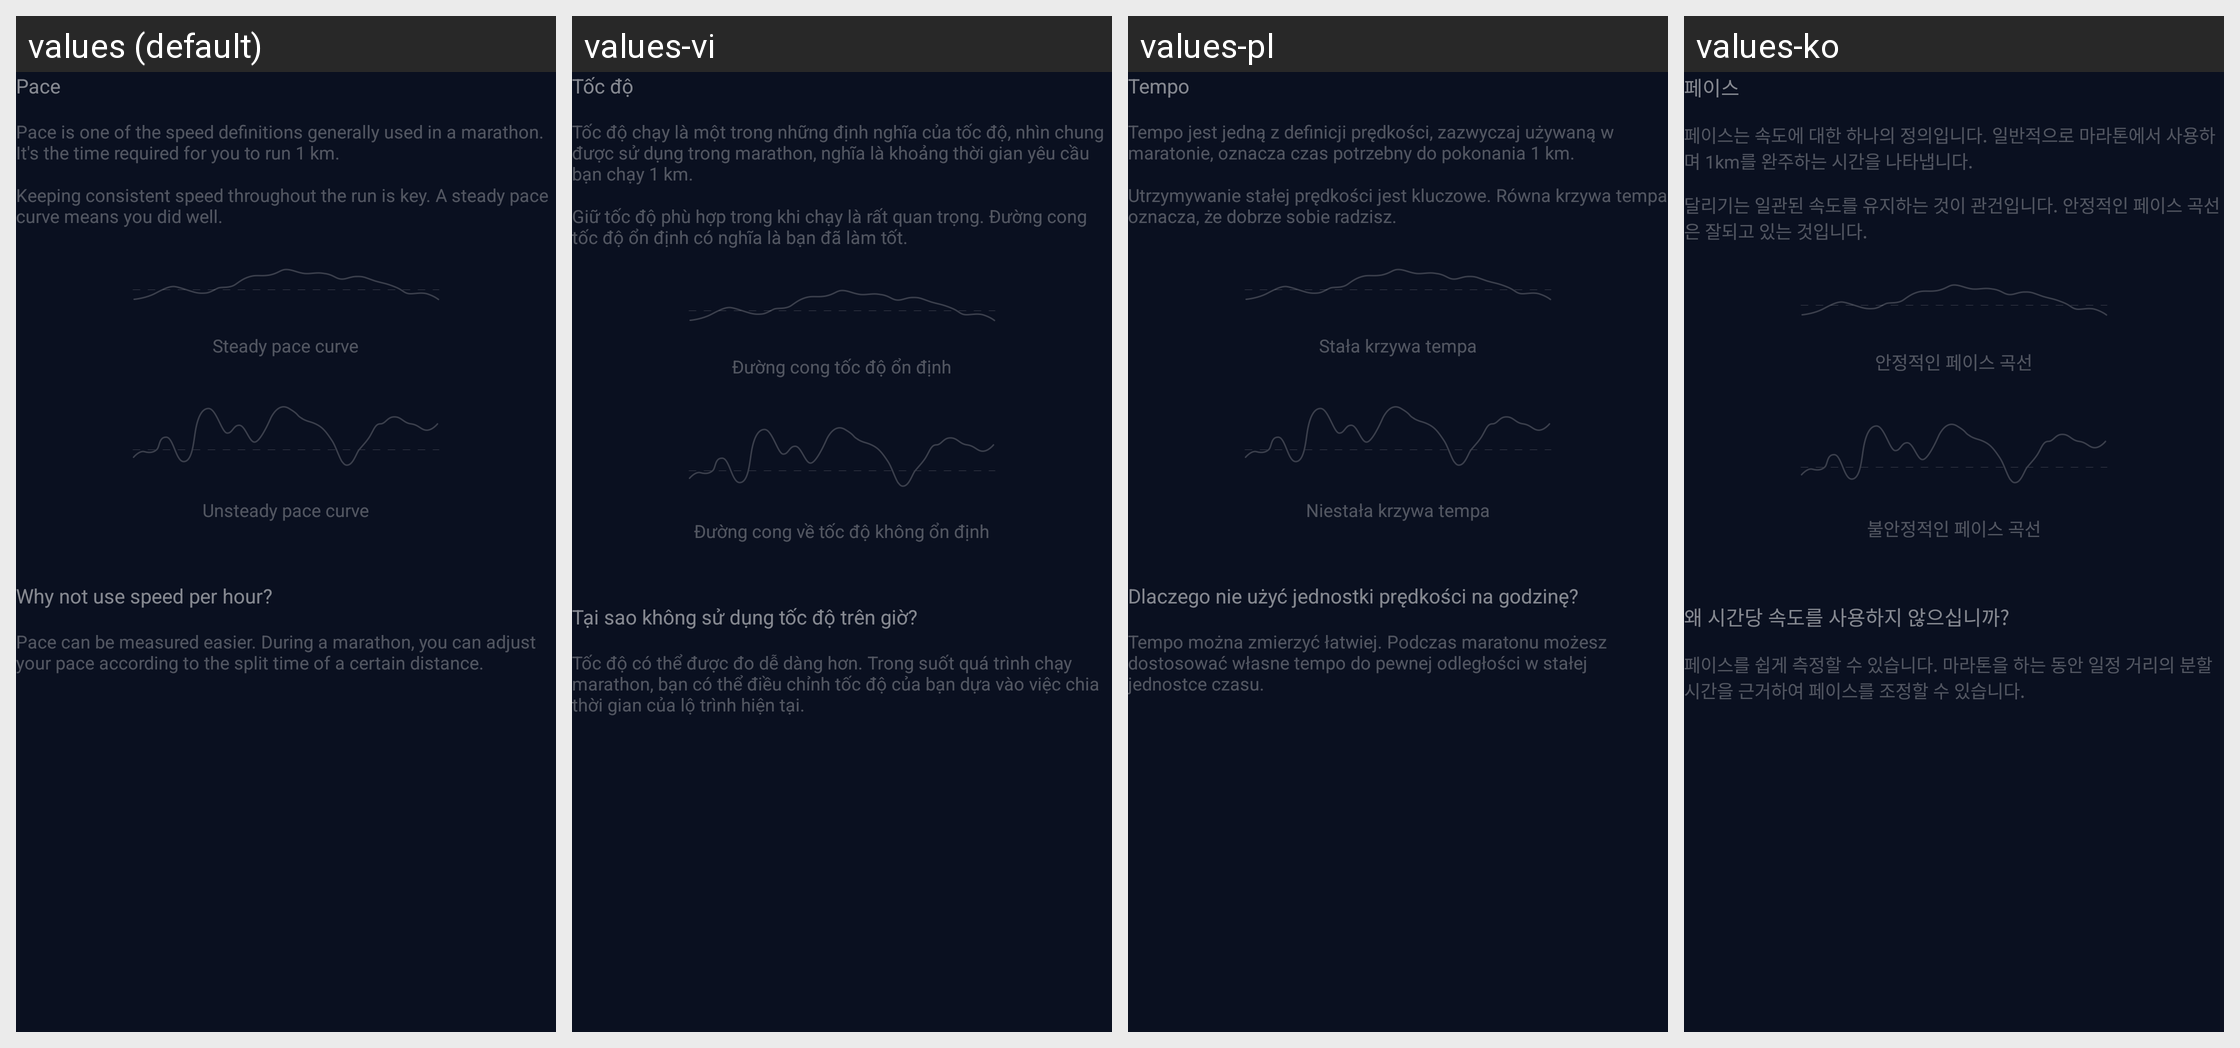

Locale-by-locale string values for the Android screen shown in this grid:
Android screen res/layout/layout_help_pace_detail.xml rendered under 4 locales, left to right: values (default), values-vi, values-pl, values-ko. Device: Nexus 5 (rendered at 1080×1920; each locale shown at half size, 540×960, under a caption strip naming it); theme FullScreenStyle.
Other locales in the repository, not shown: values-af, values-am, values-ar, values-az-rAZ, values-bn, values-ca, values-cs, values-da, values-de, values-en-rAU, values-en-rGB, values-en-rIN, values-en-rSS, values-es, values-es-rES, values-es-rUS, values-et-rEE, values-eu-rES, values-fa, values-fa-rIR, values-fi, values-fr, values-fr-rCA, values-gl-rES, values-gu, values-gu-rIN, values-ha-rNG, values-hr, values-hu, values-hy-rAM, values-in, values-is-rIS, values-it, values-iw, values-iw-rIL, values-ja, values-ka-rGE, values-kk-rKZ, values-km-rKH, values-kn, values-ky-rKG, values-lo-rLA, values-lt, values-lv, values-mk-rMK, values-ml, values-mn-rMN, values-mr, values-ms, values-ms-rMY, values-nb, values-ne-rIN, values-ne-rNP, values-nl, values-or-rIN, values-pa, values-pt, values-pt-rBR, values-pt-rPT, values-ro, values-si-rLK, values-sk, values-sl, values-sq-rAL, values-sr, values-sv, values-sw, values-ta, values-te, values-tl, values-tr, values-ur, values-ur-rIN, values-ur-rPK, values-uz-rUZ, values-zh-rCN, values-zh-rHK, values-zh-rTW, values-zu.
Strings drawn on this screen, with the default value and each locale's value (text and hints the layout hard-codes, and strings that could not be matched under every locale, appear in the picture but are not listed):

running_pace
  values: Pace
  values-vi: Tốc độ
  values-pl: Tempo
  values-ko: 페이스

running_help_pace_instruction1
  values: Pace is one of the speed definitions generally used in a marathon. It's the time required for you to run 1 km.
  values-vi: Tốc độ chạy là một trong những định nghĩa của tốc độ, nhìn chung được sử dụng trong marathon, nghĩa là khoảng thời gian yêu cầu bạn chạy 1 km.
  values-pl: Tempo jest jedną z definicji prędkości, zazwyczaj używaną w maratonie, oznacza czas potrzebny do pokonania 1 km.
  values-ko: 페이스는 속도에 대한 하나의 정의입니다. 일반적으로 마라톤에서 사용하며 1km를 완주하는 시간을 나타냅니다.

running_help_pace_instruction2
  values: Keeping consistent speed throughout the run is key. A steady pace curve means you did well.
  values-vi: Giữ tốc độ phù hợp trong khi chạy là rất quan trọng. Đường cong tốc độ ổn định có nghĩa là bạn đã làm tốt.
  values-pl: Utrzymywanie stałej prędkości jest kluczowe. Równa krzywa tempa oznacza, że dobrze sobie radzisz.
  values-ko: 달리기는 일관된 속도를 유지하는 것이 관건입니다. 안정적인 페이스 곡선은 잘되고 있는 것입니다.

running_help_pace_figure1_desc
  values: Steady pace curve
  values-vi: Đường cong tốc độ ổn định
  values-pl: Stała krzywa tempa
  values-ko: 안정적인 페이스 곡선

running_help_pace_figure2_desc
  values: Unsteady pace curve
  values-vi: Đường cong về tốc độ không ổn định
  values-pl: Niestała krzywa tempa
  values-ko: 불안정적인 페이스 곡선

running_help_pace_title_nospeedperhour
  values: Why not use speed per hour?
  values-vi: Tại sao không sử dụng tốc độ trên giờ?
  values-pl: Dlaczego nie użyć jednostki prędkości na godzinę?
  values-ko: 왜 시간당 속도를 사용하지 않으십니까?

running_help_pace_nospeedperhour_reason
  values: Pace can be measured easier. During a marathon, you can adjust your pace according to the split time of a certain distance.
  values-vi: Tốc độ có thể được đo dễ dàng hơn. Trong suốt quá trình chạy marathon, bạn có thể điều chỉnh tốc độ của bạn dựa vào việc chia thời gian của lộ trình hiện tại.
  values-pl: Tempo można zmierzyć łatwiej. Podczas maratonu możesz dostosować własne tempo do pewnej odległości w stałej jednostce czasu.
  values-ko: 페이스를 쉽게 측정할 수 있습니다. 마라톤을 하는 동안 일정 거리의 분할 시간을 근거하여 페이스를 조정할 수 있습니다.
